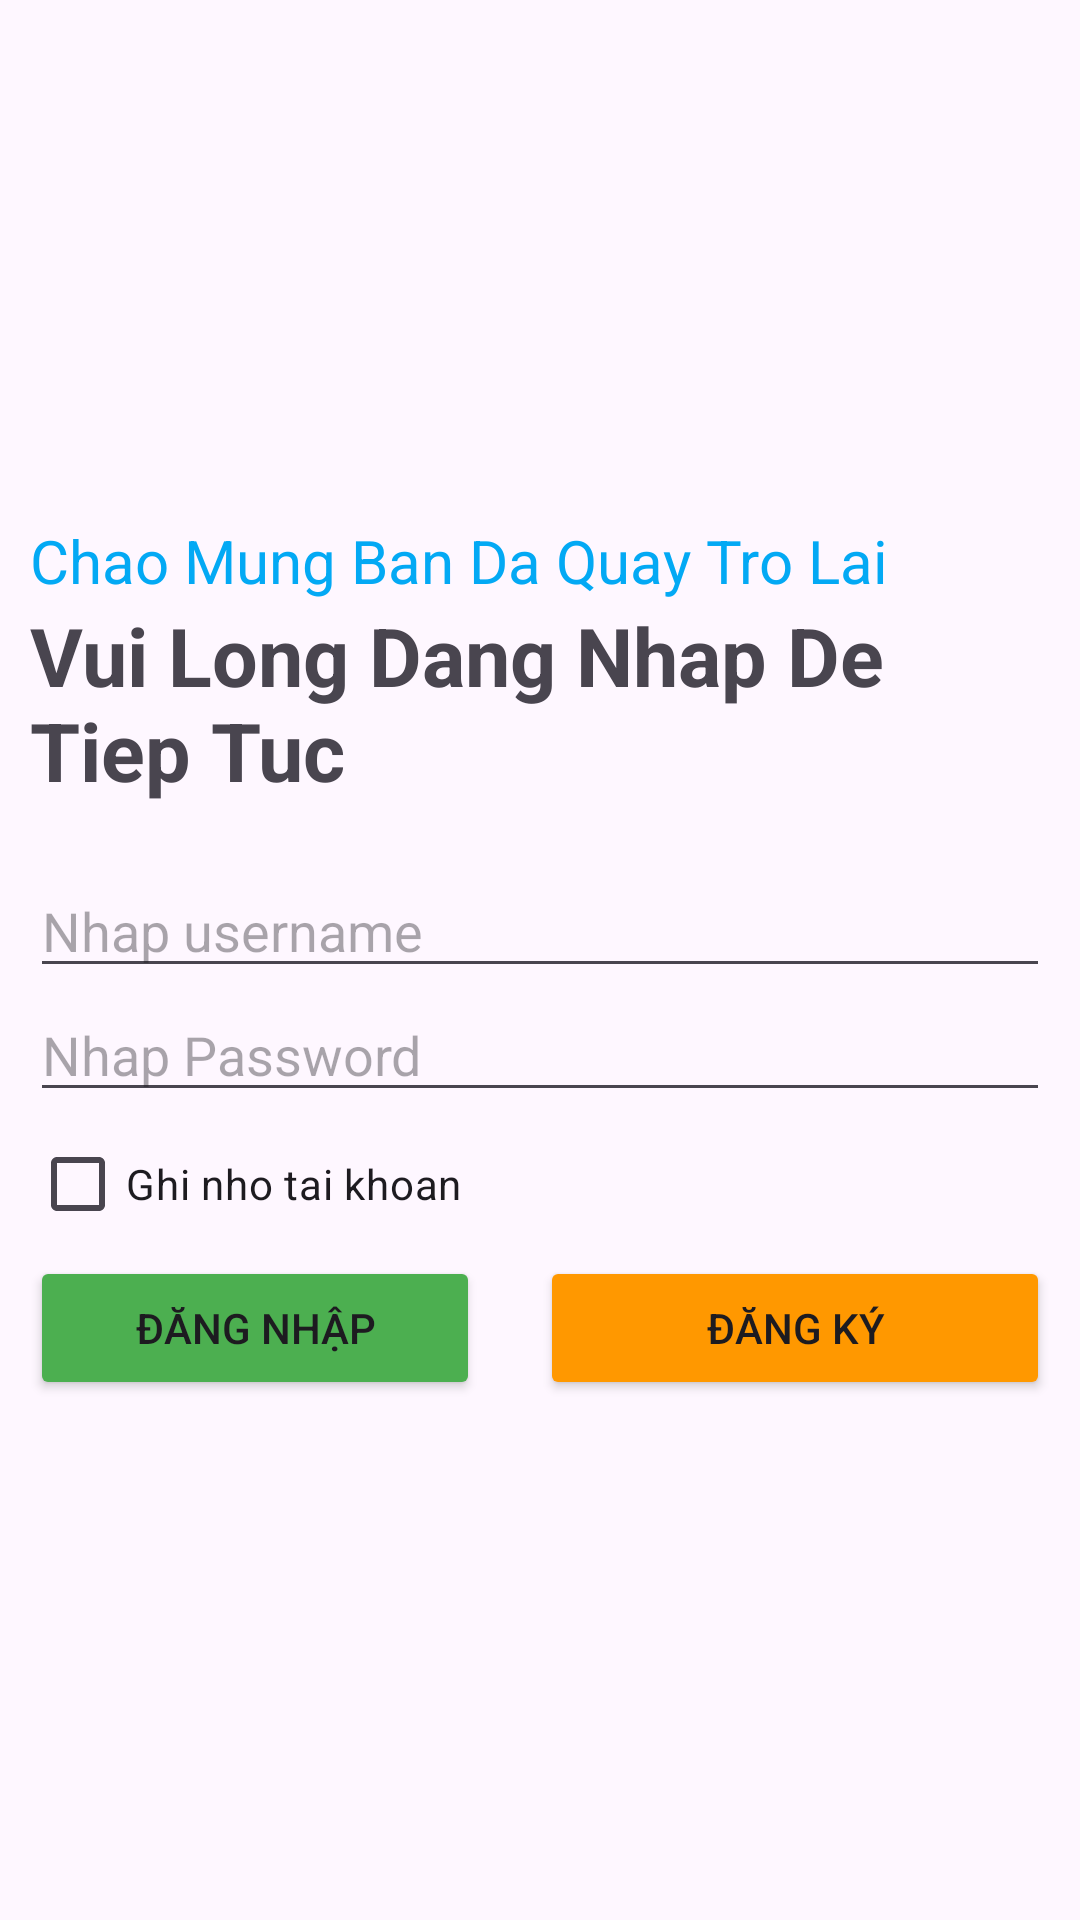

Reconstruct the res/layout file that produces this screen, plus the resources it refers to.
<!-- AndroidManifest.xml: application theme Theme.DoanbvPh31058_Ass2 -->
<!-- res/layout/activity_dang_nhap.xml -->
<?xml version="1.0" encoding="utf-8"?>
<LinearLayout xmlns:android="http://schemas.android.com/apk/res/android"
    xmlns:app="http://schemas.android.com/apk/res-auto"
    xmlns:tools="http://schemas.android.com/tools"
    android:layout_width="match_parent"
    android:layout_height="match_parent"
    tools:context=".Dang_Nhap"
    android:orientation="vertical"
    android:gravity="center"
    android:padding="10dp">

    <TextView
        android:layout_width="match_parent"
        android:layout_height="wrap_content"
        android:text="@string/txt_chaomungbandaquaytrolai"
        android:textColor="#03A9F4"
        android:textSize="20sp"/>
    <TextView
        android:layout_width="match_parent"
        android:layout_height="wrap_content"
        android:text="@string/txt_vuilongdangnhapdetieptuc"
        android:textSize="27sp"
        android:textStyle="bold"
        android:layout_marginBottom="20sp"/>
    <EditText
        android:id="@+id/edt_username"
        android:layout_width="match_parent"
        android:layout_height="wrap_content"
        android:hint="@string/txt_nhapusername"/>
    <EditText
        android:id="@+id/edt_password"
        android:layout_width="match_parent"
        android:layout_height="wrap_content"
        android:inputType="textPassword"
        android:hint="@string/txt_nhappassword" />
    <CheckBox
        android:id="@+id/cb_nhomk"
        android:layout_width="match_parent"
        android:layout_height="wrap_content"
        android:text="@string/txt_ghinhotaikhoan"/>

    <LinearLayout
        android:layout_width="match_parent"
        android:layout_height="wrap_content"
        android:orientation="horizontal">
        <Button
            android:id="@+id/btn_login"
            android:layout_width="match_parent"
            android:layout_height="wrap_content"
            android:text="Đăng Nhập"
            android:backgroundTint="#4CAF50"
            android:layout_marginRight="20dp"
            android:layout_weight="1"
            android:textAllCaps="true"/>
        <Button
            android:id="@+id/btn_Register"
            android:layout_width="match_parent"
            android:layout_height="wrap_content"
            android:text="Đăng Ký"
            android:backgroundTint="#FF9800"
            android:layout_weight="1"
            android:textAllCaps="true"/>
    </LinearLayout>

</LinearLayout>
<!-- resources referenced by this layout -->
<resources>
  <string name="txt_chaomungbandaquaytrolai">Chao Mung Ban Da Quay Tro Lai</string>
  <string name="txt_ghinhotaikhoan">Ghi nho tai khoan</string>
  <string name="txt_nhappassword">Nhap Password</string>
  <string name="txt_nhapusername">Nhap username</string>
  <string name="txt_vuilongdangnhapdetieptuc">Vui Long Dang Nhap De Tiep Tuc</string>
  <style name="Theme.DoanbvPh31058_Ass2" parent="Base.Theme.DoanbvPh31058_Ass2" />
  <style name="Base.Theme.DoanbvPh31058_Ass2" parent="Theme.Material3.DayNight.NoActionBar">
          
          
      </style>
</resources>
